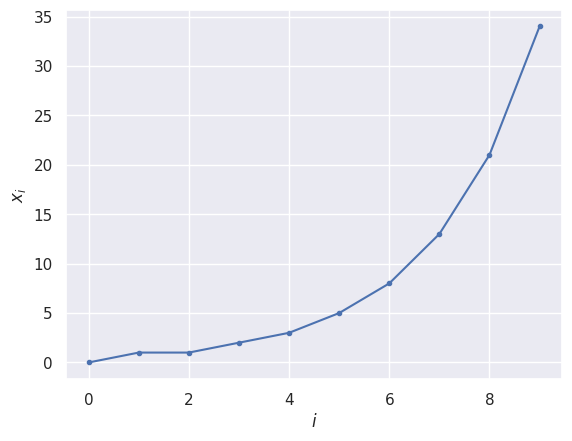

Reproduce this figure in Python.
#!/usr/bin/env python
# coding: utf-8

# # The <tt>while</tt> loop
# 
# Here we meet the <tt>while</tt> loop, which is another way of getting the computer to repeat the same calculationa a lot of times.
# 
# The difference between a <tt>for</tt> loop and a <tt>while</tt> loop is as follows:
# <ul>
#    <li> In the <tt>for</tt> loop, the commands inside the loop are repeated a predetermined number of times - once for each value of a variable in an input list
#    <li> In the <tt>while</tt> loop, the commands inside the loop are repeated until some condition is met, no matter how many repeats are needed to reach that condition
# </ul>

# ### Set up Python libraries
# 
# As usual, run the code cell below to import the relevant Python libraries

# In[1]:


# Set-up Python libraries - you need to run this but you don't need to change it
import numpy as np
import matplotlib.pyplot as plt
import scipy.stats as stats
import pandas 
import seaborn as sns
sns.set_theme()


# ## Example: Fibonacci Sequence
# 
# The Fibonacci Sequence is a sequence of numbers that begins [0,1,...] and continues by adding together the two previous numbers such that $$ x_i = x_{i-1} + x_{i-2} $$
# 
# The sequence begins [0, 1, 1, 2, 3, 5, 8, 13..... ] and goes on forever.
# 
# Here is a <tt>for</tt> loop to calculate the first 10 elements of the Fibonacci sequence 

# In[2]:


n = 10 # number of elements to calculate
fibonaccis = np.empty(n) 

# get the sequence started
fibonaccis[0] = 0
fibonaccis[1] = 1

for i in range(2,n): # start in place 2 as we already set the first two elements of the sequence (places 0 and 1)
    fibonaccis[i] = fibonaccis[i-1] + fibonaccis[i-2]# your code here to calculate the ith Fibonacci number
    
plt.plot(fibonaccis,'.-')
plt.xlabel('$i$')
plt.ylabel('$x_i$')


# Say we instead want to find all Fibonacci numbers less than 1000.
# 
# We can do it using a <tt>while</tt> loop. Let's get ready:

# In[3]:


fibonaccis = np.array([]) # this time we create an empty array to store our Fibonacci numbers

# each new number will be appended to the array (as we don't know how long the array will ultimately be)
fibonaccis = np.append(fibonaccis,[0])
fibonaccis = np.append(fibonaccis,[1])

fibonaccis


# The condition for stopping our while loop is that the last number in the sequence is greater than 1000.
# 
# To check the value of the last number in a <tt>numpy</tt> array, we use the syntax [-1]

# In[4]:


anyoldnumbers = [3,5,2,1,6,9]
anyoldnumbers[-1]


# In[5]:


fibonaccis = np.array([]) # this time we create an empty array to store our Fibonacci numbers

# each new number will be appended to the array (as we don't know how long the array will ultimately be)
fibonaccis = np.append(fibonaccis,[0])
fibonaccis = np.append(fibonaccis,[1])

i=2 # start in place 2 as we already set the first two elements of the sequence (places 0 and 1)
while fibonaccis[-1] < 1000:
        new_fibonacci = fibonaccis[i-1] + fibonaccis[i-2]# your code here to calculate the ith Fibonacci number
        fibonaccis = np.append(fibonaccis, new_fibonacci)
        i=i+1
fibonaccis       


# In[ ]:




